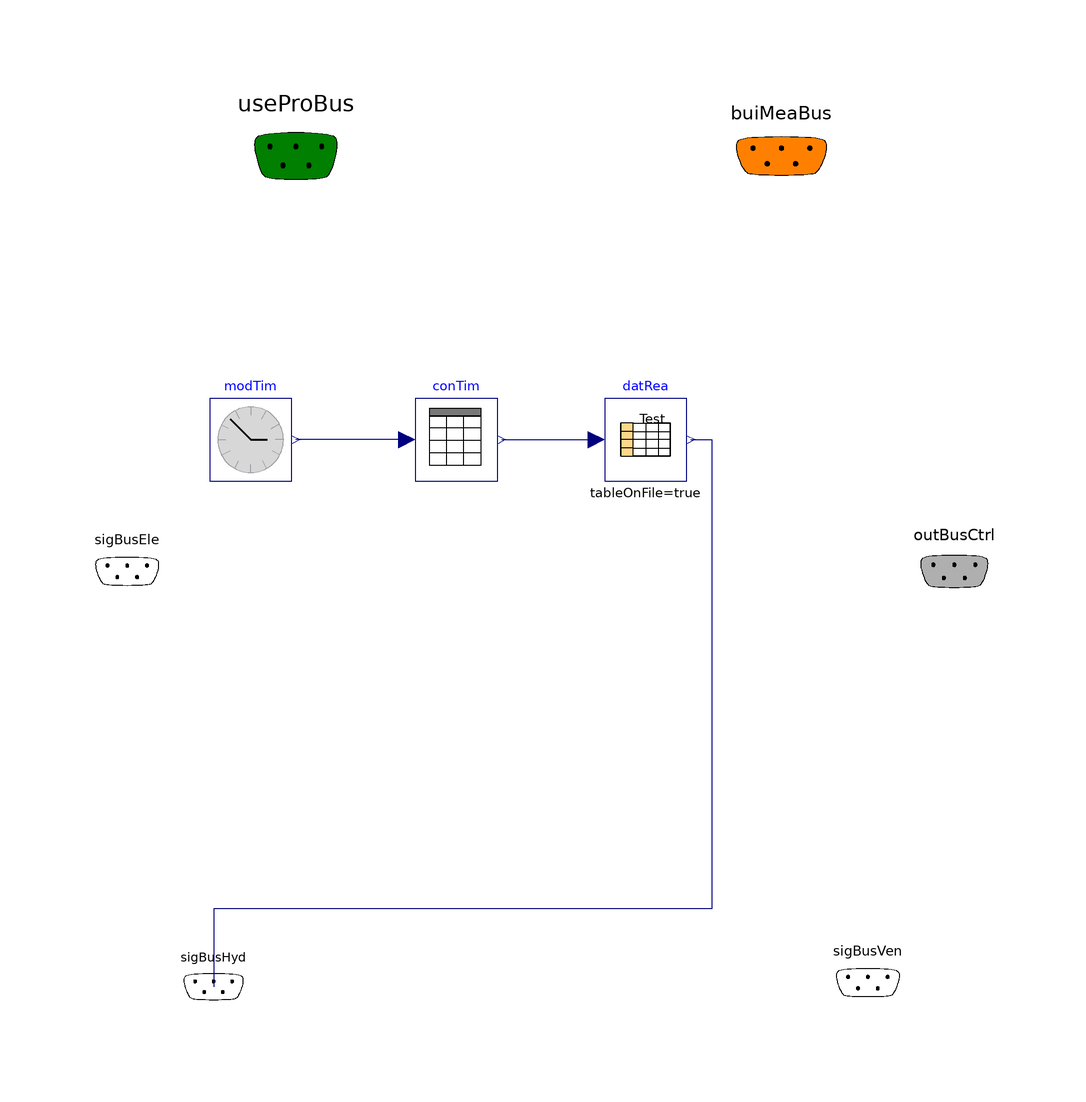

Above is the diagram view of the following Modelica model: its components placed by their Placement annotations and its connect equations drawn as lines.

model GridInteractionControl
  "Basic gird interaction control (implementing of EVU-Sperre)"
  extends Systems.Control.BaseClasses.PartialControl;

 // parameter Real HP_EVU_blocking "Variable to store if the HP is allowed to operate or not (depending on the hour of the day, the EVU-Sperre intervents)";

parameter String filNam="D:/fwu-nmu/BESMod/table_EVU_Sperre_1.txt" "Name of weather data file" annotation (
    Dialog(loadSelector(filter="Weather files (*.mos)",
                        caption="Select weather file")));
protected
  final parameter Modelica.Units.SI.Time[2] timeSpan=
      IBPSA.BoundaryConditions.WeatherData.BaseClasses.getTimeSpanTMY3(filNam,
      "tab1") "Start time, end time of weather data";
  Modelica.Blocks.Tables.CombiTable1Ds datRea(
    final tableOnFile=true,
    table=[1,1; 1,2; 1,3; 1,4; 1,5; 1,6; 1,7; 1,8; 0,9; 0,10; 0,11; 1,12; 1,13;
        1,14; 1,15; 1,16; 0,17; 0,18; 0,19; 1,20; 1,21; 1,22; 1,23; 1,24],
    final tableName="tab1",
    final fileName="D:/fwu-nmu/BESMod/table_EVU_Sperre_test.txt",
    verboseRead=false,
    final smoothness=Modelica.Blocks.Types.Smoothness.ConstantSegments)
    "Data reader"
    annotation (Placement(transformation(extent={{16,22},{36,42}})));
  IBPSA.BoundaryConditions.WeatherData.BaseClasses.ConvertTime conTim(final
      weaDatStaTim=timeSpan[1], final weaDatEndTim=timeSpan[2])
    "Convert simulation time to calendar time"
    annotation (Placement(transformation(extent={{-30,22},{-10,42}})));
  IBPSA.Utilities.Time.ModelTime modTim "Model time"
    annotation (Placement(transformation(extent={{-80,22},{-60,42}})));
equation
  connect(conTim.modTim, modTim.y)
    annotation (Line(points={{-32,32},{-59,32}}, color={0,0,127}));
  connect(conTim.calTim, datRea.u)
    annotation (Line(points={{-9,32},{14,32}},             color={0,0,127}));
  connect(datRea.y[1], sigBusHyd.Test) annotation (Line(points={{37,32},{42,
          32},{42,-82},{-79,-82},{-79,-101}},
                                      color={0,0,127}), Text(
      string="%second",
      index=1,
      extent={{-6,3},{-6,3}},
      horizontalAlignment=TextAlignment.Right));
end GridInteractionControl;